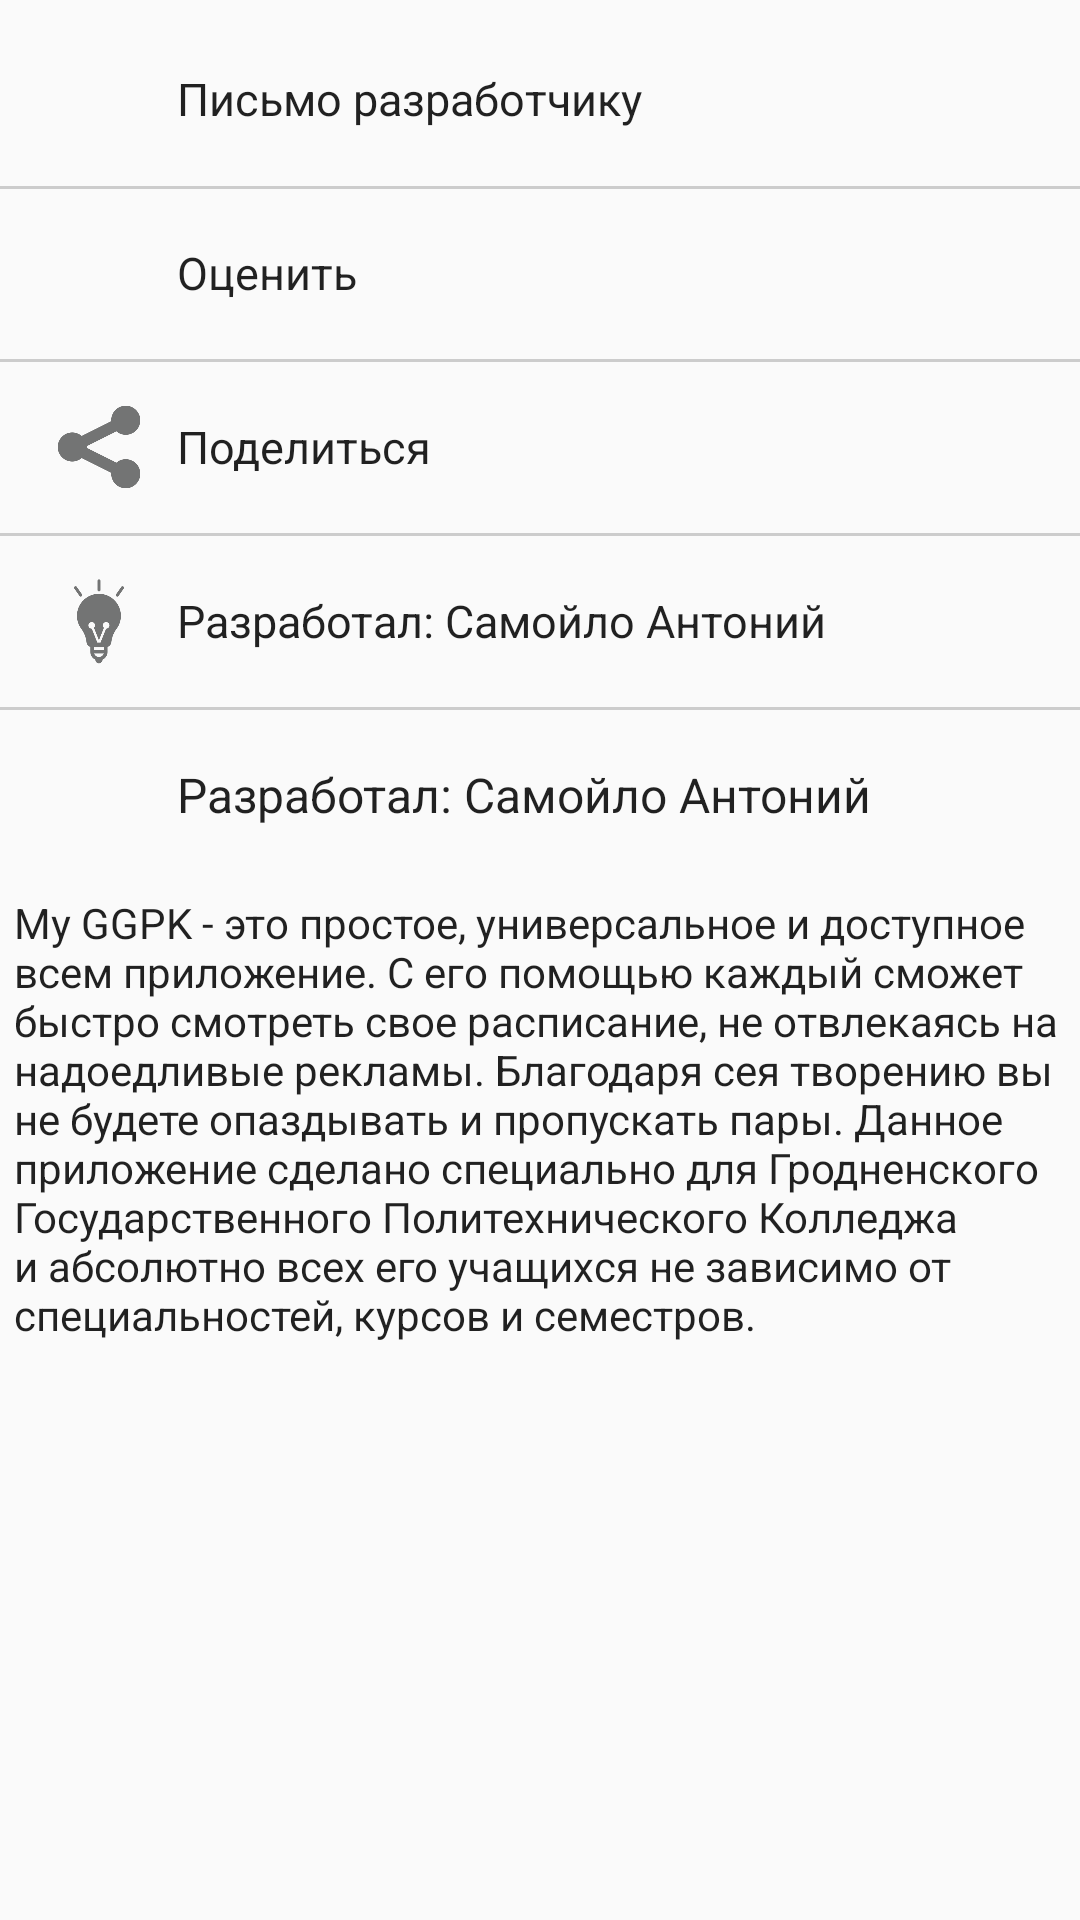

Produce the Android XML layout that renders to this screen, including the resource entries it uses.
<!-- AndroidManifest.xml: application theme AppTheme -->
<!-- res/layout/content_developer.xml -->
<?xml version="1.0" encoding="utf-8"?>
<android.support.constraint.ConstraintLayout xmlns:android="http://schemas.android.com/apk/res/android"
    xmlns:app="http://schemas.android.com/apk/res-auto"
    xmlns:tools="http://schemas.android.com/tools"
    android:layout_width="match_parent"
    android:layout_height="match_parent"
    android:orientation="vertical"
    tools:context=".DeveloperActivity"
    tools:layout_editor_absoluteY="81dp">

    <View
        android:layout_width="600dp"
        android:layout_height="1dp"
        android:layout_marginBottom="3dp"
        android:layout_marginTop="4dp"
        android:background="@color/colorWGrey"
        app:layout_constraintBottom_toTopOf="@+id/Rate"
        app:layout_constraintStart_toStartOf="parent"
        app:layout_constraintTop_toBottomOf="@+id/Mail"
        app:layout_constraintVertical_bias="0.0" />

    <View
        android:layout_width="600dp"
        android:layout_height="1dp"
        android:background="@color/colorWGrey"
        app:layout_constraintBottom_toTopOf="@+id/Share"
        app:layout_constraintStart_toStartOf="parent"
        app:layout_constraintTop_toBottomOf="@+id/Rate" />

    <View
        android:layout_width="600dp"
        android:layout_height="1dp"
        android:background="@color/colorWGrey"
        app:layout_constraintBottom_toTopOf="@+id/About"
        app:layout_constraintStart_toStartOf="parent"
        app:layout_constraintTop_toBottomOf="@+id/Share" />

    <View
        android:layout_width="600dp"
        android:layout_height="1dp"
        android:background="@color/colorWGrey"
        app:layout_constraintBottom_toTopOf="@+id/Me"
        app:layout_constraintStart_toStartOf="parent"
        app:layout_constraintTop_toBottomOf="@+id/About" />


    <TextView
        android:id="@+id/Mail"
        android:layout_width="300dp"
        android:layout_height="50dp"
        android:layout_marginEnd="8dp"
        android:layout_marginStart="8dp"
        android:layout_marginTop="8dp"
        android:gravity="center"
        android:onClick="OnMailClick"
        android:text="@string/dev_title_mail"
        android:textAlignment="viewStart"
        android:textColor="?android:attr/actionMenuTextColor"
        android:textSize="15sp"
        app:layout_constraintEnd_toEndOf="parent"
        app:layout_constraintStart_toEndOf="@+id/mail"
        app:layout_constraintTop_toTopOf="parent" />

    <TextView
        android:id="@+id/Rate"
        android:layout_width="300dp"
        android:layout_height="50dp"
        android:layout_marginEnd="8dp"
        android:layout_marginStart="8dp"
        android:layout_marginTop="8dp"
        android:gravity="center"
        android:onClick="OnRateClick"
        android:text="@string/dev_title_rate"
        android:textAlignment="viewStart"
        android:textColor="?android:attr/actionMenuTextColor"
        android:textSize="15sp"
        app:layout_constraintEnd_toEndOf="parent"
        app:layout_constraintStart_toEndOf="@+id/rate"
        app:layout_constraintTop_toBottomOf="@+id/Mail" />

    <TextView
        android:id="@+id/Share"
        android:layout_width="300dp"
        android:layout_height="50dp"
        android:layout_marginEnd="8dp"
        android:layout_marginStart="8dp"
        android:layout_marginTop="8dp"
        android:gravity="center"
        android:onClick="OnShareClick"
        android:text="@string/dev_title_share"
        android:textAlignment="viewStart"
        android:textColor="?android:attr/actionMenuTextColor"
        android:textSize="15sp"
        app:layout_constraintEnd_toEndOf="parent"
        app:layout_constraintStart_toEndOf="@+id/share"
        app:layout_constraintTop_toBottomOf="@+id/Rate" />

    <TextView
        android:id="@+id/About"
        android:layout_width="300dp"
        android:layout_height="50dp"
        android:layout_marginEnd="8dp"
        android:layout_marginStart="8dp"
        android:layout_marginTop="8dp"
        android:gravity="center"
        android:onClick="OnAboutClick"
        android:text="@string/dev_title_developer"
        android:textAlignment="viewStart"
        android:textColor="?android:attr/actionMenuTextColor"
        android:textSize="15sp"
        android:visibility="visible"
        app:layout_constraintEnd_toEndOf="parent"
        app:layout_constraintStart_toEndOf="@+id/developer"
        app:layout_constraintTop_toBottomOf="@+id/Share" />

    <TextView
        android:id="@+id/Me"
        android:layout_width="300dp"
        android:layout_height="50dp"
        android:layout_marginBottom="8dp"
        android:layout_marginEnd="8dp"
        android:layout_marginStart="66dp"
        android:layout_marginTop="8dp"
        android:gravity="center"
        android:text="@string/dev_title_me"
        android:textAlignment="viewStart"
        android:textColor="?android:attr/actionMenuTextColor"
        android:textSize="16sp"
        android:visibility="visible"
        app:layout_constraintBottom_toTopOf="@+id/textView2"
        app:layout_constraintEnd_toEndOf="parent"
        app:layout_constraintStart_toStartOf="parent"
        app:layout_constraintTop_toBottomOf="@+id/About"
        app:layout_constraintVertical_bias="1.0"
        tools:ignore="MissingConstraints" />

    <ImageView
        android:id="@+id/rate"
        android:layout_width="50dp"
        android:layout_height="50dp"
        android:layout_marginStart="8dp"
        android:layout_marginTop="8dp"
        android:contentDescription="@string/todo"
        app:layout_constraintStart_toStartOf="parent"
        app:layout_constraintTop_toBottomOf="@+id/mail"
        app:srcCompat="@drawable/dev_rate" />

    <ImageView
        android:id="@+id/mail"
        android:layout_width="50dp"
        android:layout_height="50dp"
        android:layout_marginStart="8dp"
        android:layout_marginTop="8dp"
        android:contentDescription="@string/todo"
        app:layout_constraintStart_toStartOf="parent"
        app:layout_constraintTop_toTopOf="parent"
        app:srcCompat="@drawable/dev_mail" />

    <ImageView
        android:id="@+id/share"
        android:layout_width="50dp"
        android:layout_height="50dp"
        android:layout_marginStart="8dp"
        android:layout_marginTop="8dp"
        android:contentDescription="@string/todo"
        app:layout_constraintStart_toStartOf="parent"
        app:layout_constraintTop_toBottomOf="@+id/rate"
        app:srcCompat="@drawable/dev_share" />

    <ImageView
        android:id="@+id/developer"
        android:layout_width="50dp"
        android:layout_height="50dp"
        android:layout_marginStart="8dp"
        android:layout_marginTop="8dp"
        android:contentDescription="@string/todo"
        app:layout_constraintStart_toStartOf="parent"
        app:layout_constraintTop_toBottomOf="@+id/share"
        app:srcCompat="@drawable/dev_lamp" />

    <TextView
        android:id="@+id/textView2"
        android:layout_width="351dp"
        android:layout_height="203dp"
        android:layout_marginEnd="24dp"
        android:layout_marginStart="24dp"
        android:layout_marginTop="66dp"
        android:text="@string/dev_text"
        android:textColor="?android:attr/actionMenuTextColor"
        android:textSize="14sp"
        app:layout_constraintEnd_toEndOf="parent"
        app:layout_constraintStart_toStartOf="parent"
        app:layout_constraintTop_toBottomOf="@+id/About" />

</android.support.constraint.ConstraintLayout>
<!-- resources referenced by this layout -->
<resources>
  <color name="colorWGrey">#cccccc</color>
  <!-- drawable dev_lamp: png bitmap (drawable, 11369 bytes) -->
  <!-- drawable dev_share: png bitmap (drawable, 10060 bytes) -->
  <string name="dev_text">
          My GGPK - это простое, универсальное и доступное всем приложение. С его помощью каждый сможет быстро смотреть свое расписание, не отвлекаясь на надоедливые рекламы. Благодаря сея творению вы не будете опаздывать и пропускать пары. Данное приложение сделано специально для Гродненского Государственного Политехнического Колледжа и абсолютно всех его учащихся не зависимо от специальностей, курсов и семестров.
      </string>
  <string name="dev_title_developer">Описание</string>
  <string name="dev_title_mail">Почта</string>
  <string name="dev_title_me">Разработал: Самойло Антоний</string>
  <string name="dev_title_rate">Оценить</string>
  <string name="dev_title_share">Поделится</string>
  <string name="todo">TODO</string>
  <style name="AppTheme" parent="Theme.AppCompat.DayNight.DarkActionBar">
              
              <item name="colorPrimary">@color/colorPrimary</item>
              <item name="colorPrimaryDark">@color/colorPrimaryDark</item>
              <item name="colorAccent">@color/colorAccent</item>
          </style>
  <color name="colorPrimary">#3f51b5</color>
  <color name="colorPrimaryDark">#5E5E5E</color>
  <color name="colorAccent">#D81B60</color>
</resources>
